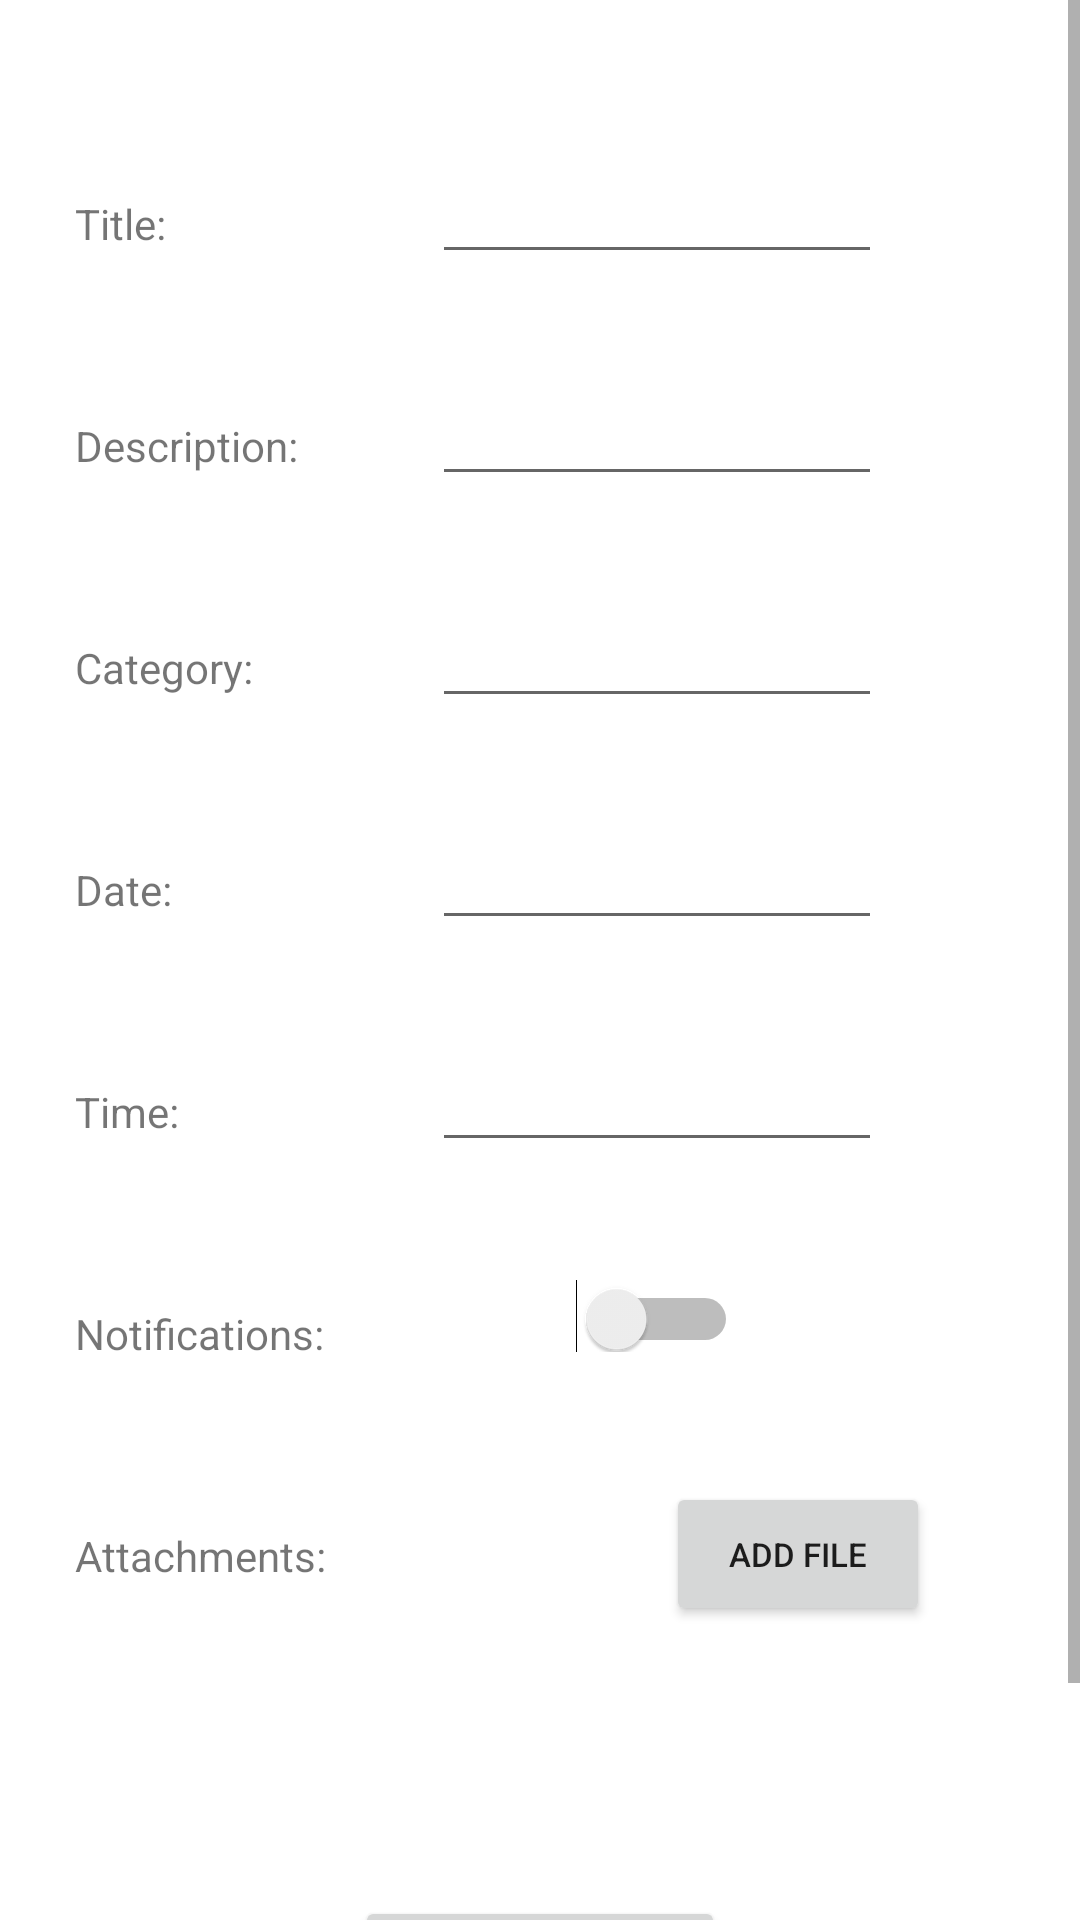

Layout XML and referenced resources for this Android screen:
<!-- AndroidManifest.xml: application theme Theme.ToDoList -->
<!-- res/layout/fragment_add_task.xml -->
<?xml version="1.0" encoding="utf-8"?>
<ScrollView xmlns:android="http://schemas.android.com/apk/res/android"
    xmlns:app="http://schemas.android.com/apk/res-auto"
    xmlns:tools="http://schemas.android.com/tools"
    android:layout_width="match_parent"
    android:layout_height="match_parent"
    android:fillViewport="true">
<androidx.constraintlayout.widget.ConstraintLayout
    android:layout_width="match_parent"
    android:layout_height="match_parent"
    >


    <androidx.constraintlayout.widget.Guideline
        android:id="@+id/guideline"
        android:layout_width="wrap_content"
        android:layout_height="wrap_content"
        android:orientation="vertical"
        app:layout_constraintGuide_percent="0.4" />

    <TextView
        android:id="@+id/task_title_text"
        android:layout_width="wrap_content"
        android:layout_height="wrap_content"
        android:layout_marginStart="25dp"
        android:layout_marginTop="50dp"
        android:paddingTop="15dp"
        android:text="Title: "
        app:layout_constraintStart_toStartOf="parent"
        app:layout_constraintTop_toTopOf="parent" />

    <EditText
        android:id="@+id/task_title"
        android:layout_width="150dp"
        android:layout_height="wrap_content"
        app:layout_constraintStart_toStartOf="@id/guideline"
        app:layout_constraintTop_toTopOf="@+id/task_title_text" />

    <TextView
        android:id="@+id/task_description_text"
        android:layout_width="wrap_content"
        android:layout_height="wrap_content"
        android:layout_marginStart="25dp"
        android:layout_marginTop="40dp"
        android:paddingTop="15dp"
        android:text="Description: "
        app:layout_constraintStart_toStartOf="parent"
        app:layout_constraintTop_toBottomOf="@+id/task_title_text" />

    <EditText
        android:id="@+id/task_description"
        android:layout_width="150dp"
        android:layout_height="wrap_content"
        app:layout_constraintStart_toStartOf="@id/guideline"
        app:layout_constraintTop_toTopOf="@+id/task_description_text" />

    <TextView
        android:id="@+id/task_category_text"
        android:layout_width="wrap_content"
        android:layout_height="wrap_content"
        android:layout_marginStart="25dp"
        android:layout_marginTop="40dp"
        android:paddingTop="15dp"
        android:text="Category: "
        app:layout_constraintStart_toStartOf="parent"
        app:layout_constraintTop_toBottomOf="@+id/task_description_text" />

    <EditText
        android:id="@+id/task_category"
        android:layout_width="150dp"
        android:layout_height="wrap_content"
        app:layout_constraintStart_toStartOf="@+id/guideline"
        app:layout_constraintTop_toTopOf="@+id/task_category_text" />

    <TextView
        android:layout_width="wrap_content"
        android:layout_height="wrap_content"
        android:text="Date: "
        android:id="@+id/date_text"
        app:layout_constraintTop_toBottomOf="@+id/task_category_text"
        app:layout_constraintStart_toStartOf="parent"
        android:layout_marginTop="40dp"
        android:layout_marginStart="25dp"
        android:paddingTop="15dp"/>

    <EditText
        android:id="@+id/date"
        android:layout_width="150sp"
        android:layout_height="wrap_content"
        app:layout_constraintStart_toStartOf="@id/guideline"
        app:layout_constraintTop_toTopOf="@+id/date_text" />

    <TextView
        android:layout_width="wrap_content"
        android:layout_height="wrap_content"
        android:text="Time: "
        android:id="@+id/time_text"
        app:layout_constraintTop_toBottomOf="@+id/date_text"
        app:layout_constraintStart_toStartOf="parent"
        android:layout_marginTop="40sp"
        android:layout_marginStart="25sp"
        android:paddingTop="15sp"/>

    <EditText
        android:id="@+id/time"
        android:layout_width="150sp"
        android:layout_height="wrap_content"
        app:layout_constraintStart_toStartOf="@id/guideline"
        app:layout_constraintTop_toTopOf="@+id/time_text" />

    <TextView
        android:layout_width="wrap_content"
        android:layout_height="wrap_content"
        android:text="Notifications: "
        android:id="@+id/notif_text"
        app:layout_constraintTop_toBottomOf="@+id/time_text"
        app:layout_constraintStart_toStartOf="parent"
        android:layout_marginTop="40sp"
        android:layout_marginStart="25sp"
        android:paddingTop="15sp"/>

    <Switch
        android:layout_width="wrap_content"
        android:layout_height="wrap_content"
        android:id="@+id/notif"
        app:layout_constraintStart_toStartOf="@+id/time"
        app:layout_constraintEnd_toEndOf="@+id/time"
        app:layout_constraintTop_toTopOf="@+id/notif_text"
        app:layout_constraintBottom_toBottomOf="@+id/notif_text"
        android:paddingTop="5sp"
        tools:ignore="UseSwitchCompatOrMaterialXml" />

    <TextView
        android:layout_width="wrap_content"
        android:layout_height="wrap_content"
        android:text="Attachments: "
        android:id="@+id/attachments_text"
        app:layout_constraintTop_toBottomOf="@+id/notif_text"
        app:layout_constraintStart_toStartOf="parent"
        android:layout_marginTop="40sp"
        android:layout_marginStart="25sp"
        android:paddingTop="15sp"/>








    <TextView
        android:layout_width="match_parent"
        android:layout_height="wrap_content"
        android:text=""
        android:id="@+id/attachments"
        app:layout_constraintTop_toBottomOf="@+id/attachments_text"
        app:layout_constraintStart_toStartOf="parent"
        android:layout_marginTop="20sp"
        android:layout_marginStart="25sp"
        android:layout_marginEnd="25sp"
        android:paddingEnd="20sp"
        android:paddingTop="15sp"/>

    <Button
        android:id="@+id/add_attachment"
        android:layout_width="wrap_content"
        android:layout_height="wrap_content"
        android:text="Add File"
        app:layout_constraintEnd_toEndOf="parent"
        android:textSize="11sp"
        app:layout_constraintTop_toTopOf="@+id/attachments_text"
        android:layout_marginEnd="50dp"
        />

    <Button
        android:id="@+id/add_button"
        android:layout_width="wrap_content"
        android:layout_height="wrap_content"
        android:layout_marginTop="50dp"
        android:layout_marginBottom="50dp"
        android:text="Add new task"
        app:layout_constraintBottom_toBottomOf="parent"
        app:layout_constraintEnd_toEndOf="parent"
        app:layout_constraintStart_toStartOf="parent"
        app:layout_constraintTop_toBottomOf="@+id/attachments" />



</androidx.constraintlayout.widget.ConstraintLayout>
</ScrollView>
<!-- resources referenced by this layout -->
<resources>
  <style name="Theme.ToDoList" parent="Theme.MaterialComponents.DayNight.DarkActionBar">
          
          <item name="colorPrimary">@color/purple_500</item>
          <item name="colorPrimaryVariant">@color/purple_700</item>
          <item name="colorOnPrimary">@color/white</item>
          
          <item name="colorSecondary">@color/teal_200</item>
          <item name="colorSecondaryVariant">@color/teal_700</item>
          <item name="colorOnSecondary">@color/black</item>
          
          <item name="android:statusBarColor">?attr/colorPrimaryVariant</item>
          
      </style>
  <!-- not gathered from this repository: default colours our renderer supplied (Android Studio template values) -->
  <color name="purple_500">#FF6200EE</color>
  <color name="purple_700">#FF3700B3</color>
  <color name="teal_200">#FF03DAC5</color>
  <color name="teal_700">#FF018786</color>
  <color name="black">#FF000000</color>
  <color name="white">#FFFFFFFF</color>
</resources>
